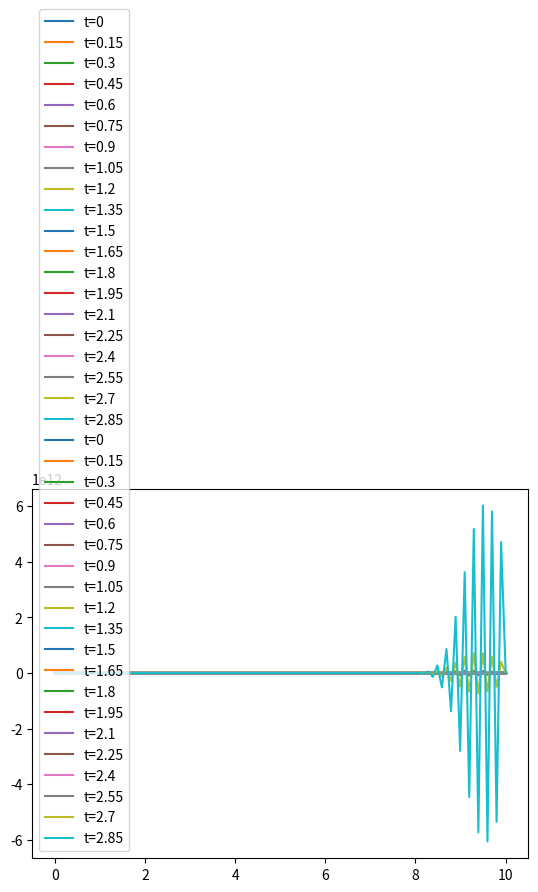

Generate this figure with matplotlib:
import numpy as np 
import matplotlib.pyplot as plt 

def advection(q_old, vel, deltax, deltat):
    q_new = q_old.copy()
    q_new[1:-1] = q_old[1:-1] - vel[:] * (deltat / deltax) * (q_old[1:-1] - q_old[:-2])
    q_new[0] = q_old[0]
    q_new[-1] = q_new[-1]

    return q_new

Nx = 100
L = 10
xini = np.linspace(0, L, Nx)
uini = np.zeros(Nx)
uini[np.where(xini < L / 2)] = 1

deltax = xini[1] - xini[0]
a = np.ones(Nx - 2)  # speed in advection equation
deltat = 0.03

timesteps = 100
fig = plt.figure()
u = uini.copy()
for n in range(timesteps):
    u = advection(u, a, deltax, deltat)
    if (n % 5 == 0):
        plt.plot(xini, u, label = "t=%g"%(n * deltat))
plt.legend(loc = "lower left")
plt.savefig("FSM:exercise10_2_a.png")

# b)
v = -2 * (xini[1:-1] - (L / 2)) / L
uini = np.zeros(Nx)
uini[np.where((np.abs(xini - (L / 2))) <= (L / 4))] = 1

timesteps = 100
u = uini.copy()
for n in range(timesteps):
    u = advection(u, v, deltax, deltat)
    if (n % 5 == 0):
        plt.plot(xini, u, label = "t=%g"%(n * deltat))
plt.legend(loc = "lower left")
plt.savefig("FSM:exercise10_2_b.png")


plt.show()